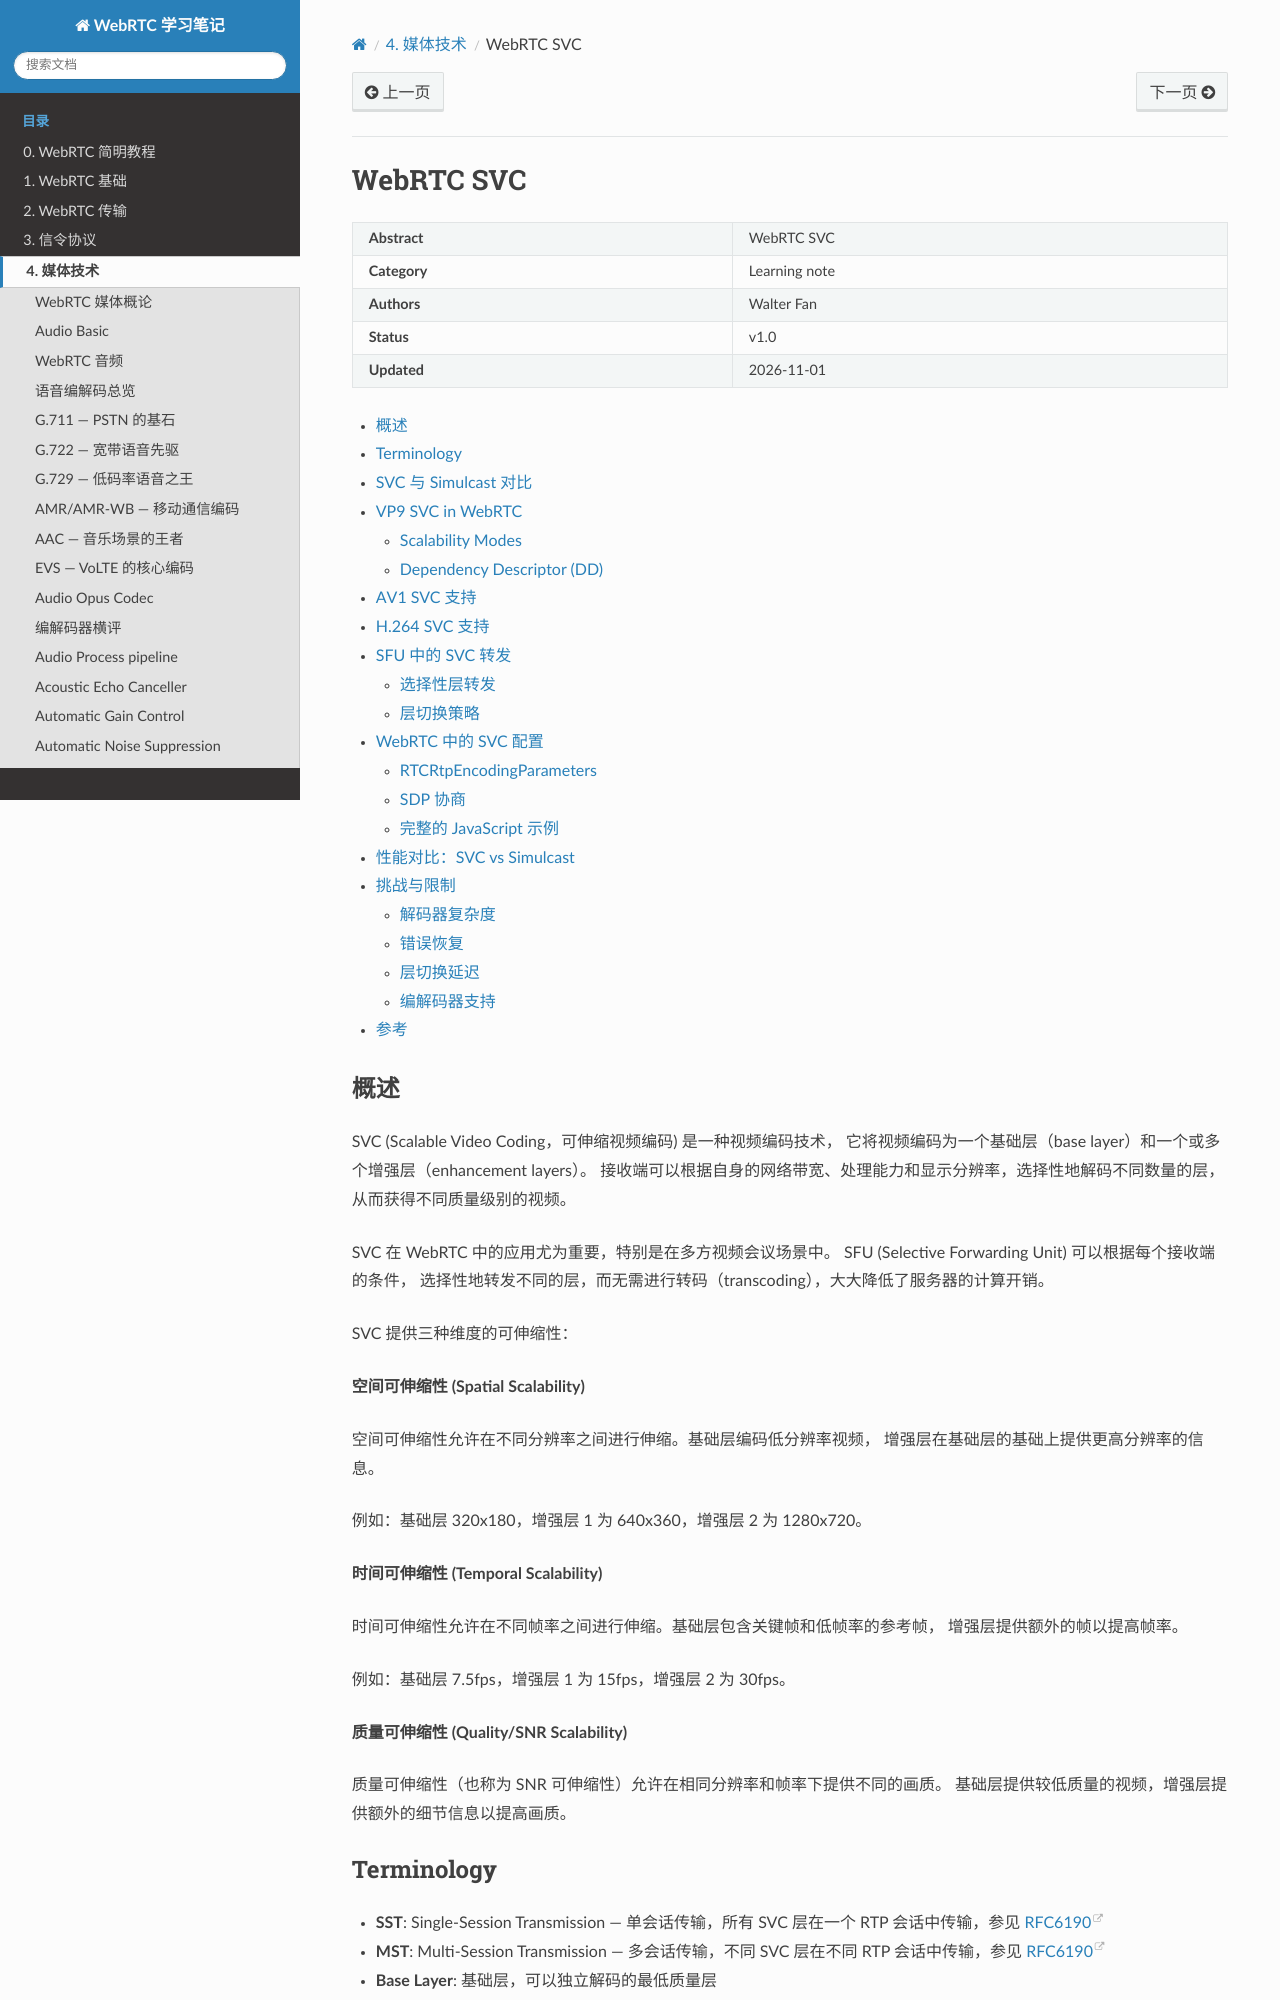

repository: walterfan/webrtc_note · page: 4.media/webrtc_svc.html · generator: sphinx

################################
WebRTC SVC
################################


.. include:: ../links.ref
.. include:: ../tags.ref
.. include:: ../abbrs.ref

============ =============================
**Abstract** WebRTC SVC
**Category** Learning note
**Authors**  Walter Fan
**Status**   v1.0
**Updated**  |date|
============ =============================



.. contents::
   :local:


概述
===========================

SVC (Scalable Video Coding，可伸缩视频编码) 是一种视频编码技术，
它将视频编码为一个基础层（base layer）和一个或多个增强层（enhancement layers）。
接收端可以根据自身的网络带宽、处理能力和显示分辨率，选择性地解码不同数量的层，
从而获得不同质量级别的视频。

SVC 在 WebRTC 中的应用尤为重要，特别是在多方视频会议场景中。
SFU (Selective Forwarding Unit) 可以根据每个接收端的条件，
选择性地转发不同的层，而无需进行转码（transcoding），大大降低了服务器的计算开销。

SVC 提供三种维度的可伸缩性：

**空间可伸缩性 (Spatial Scalability)**

空间可伸缩性允许在不同分辨率之间进行伸缩。基础层编码低分辨率视频，
增强层在基础层的基础上提供更高分辨率的信息。

例如：基础层 320x180，增强层 1 为 640x360，增强层 2 为 1280x720。

**时间可伸缩性 (Temporal Scalability)**

时间可伸缩性允许在不同帧率之间进行伸缩。基础层包含关键帧和低帧率的参考帧，
增强层提供额外的帧以提高帧率。

例如：基础层 7.5fps，增强层 1 为 15fps，增强层 2 为 30fps。

**质量可伸缩性 (Quality/SNR Scalability)**

质量可伸缩性（也称为 SNR 可伸缩性）允许在相同分辨率和帧率下提供不同的画质。
基础层提供较低质量的视频，增强层提供额外的细节信息以提高画质。


Terminology
==========================

* **SST**: Single-Session Transmission — 单会话传输，所有 SVC 层在一个 RTP 会话中传输，参见 `RFC6190`_
* **MST**: Multi-Session Transmission — 多会话传输，不同 SVC 层在不同 RTP 会话中传输，参见 `RFC6190`_
* **Base Layer**: 基础层，可以独立解码的最低质量层
* **Enhancement Layer**: 增强层，依赖基础层，提供更高质量
* **Dependency Descriptor (DD)**: 依赖描述符，描述帧之间的依赖关系
* **SFU**: Selective Forwarding Unit，选择性转发单元
* **Simulcast**: 同时发送多个独立编码的视频流（不同分辨率/帧率）
